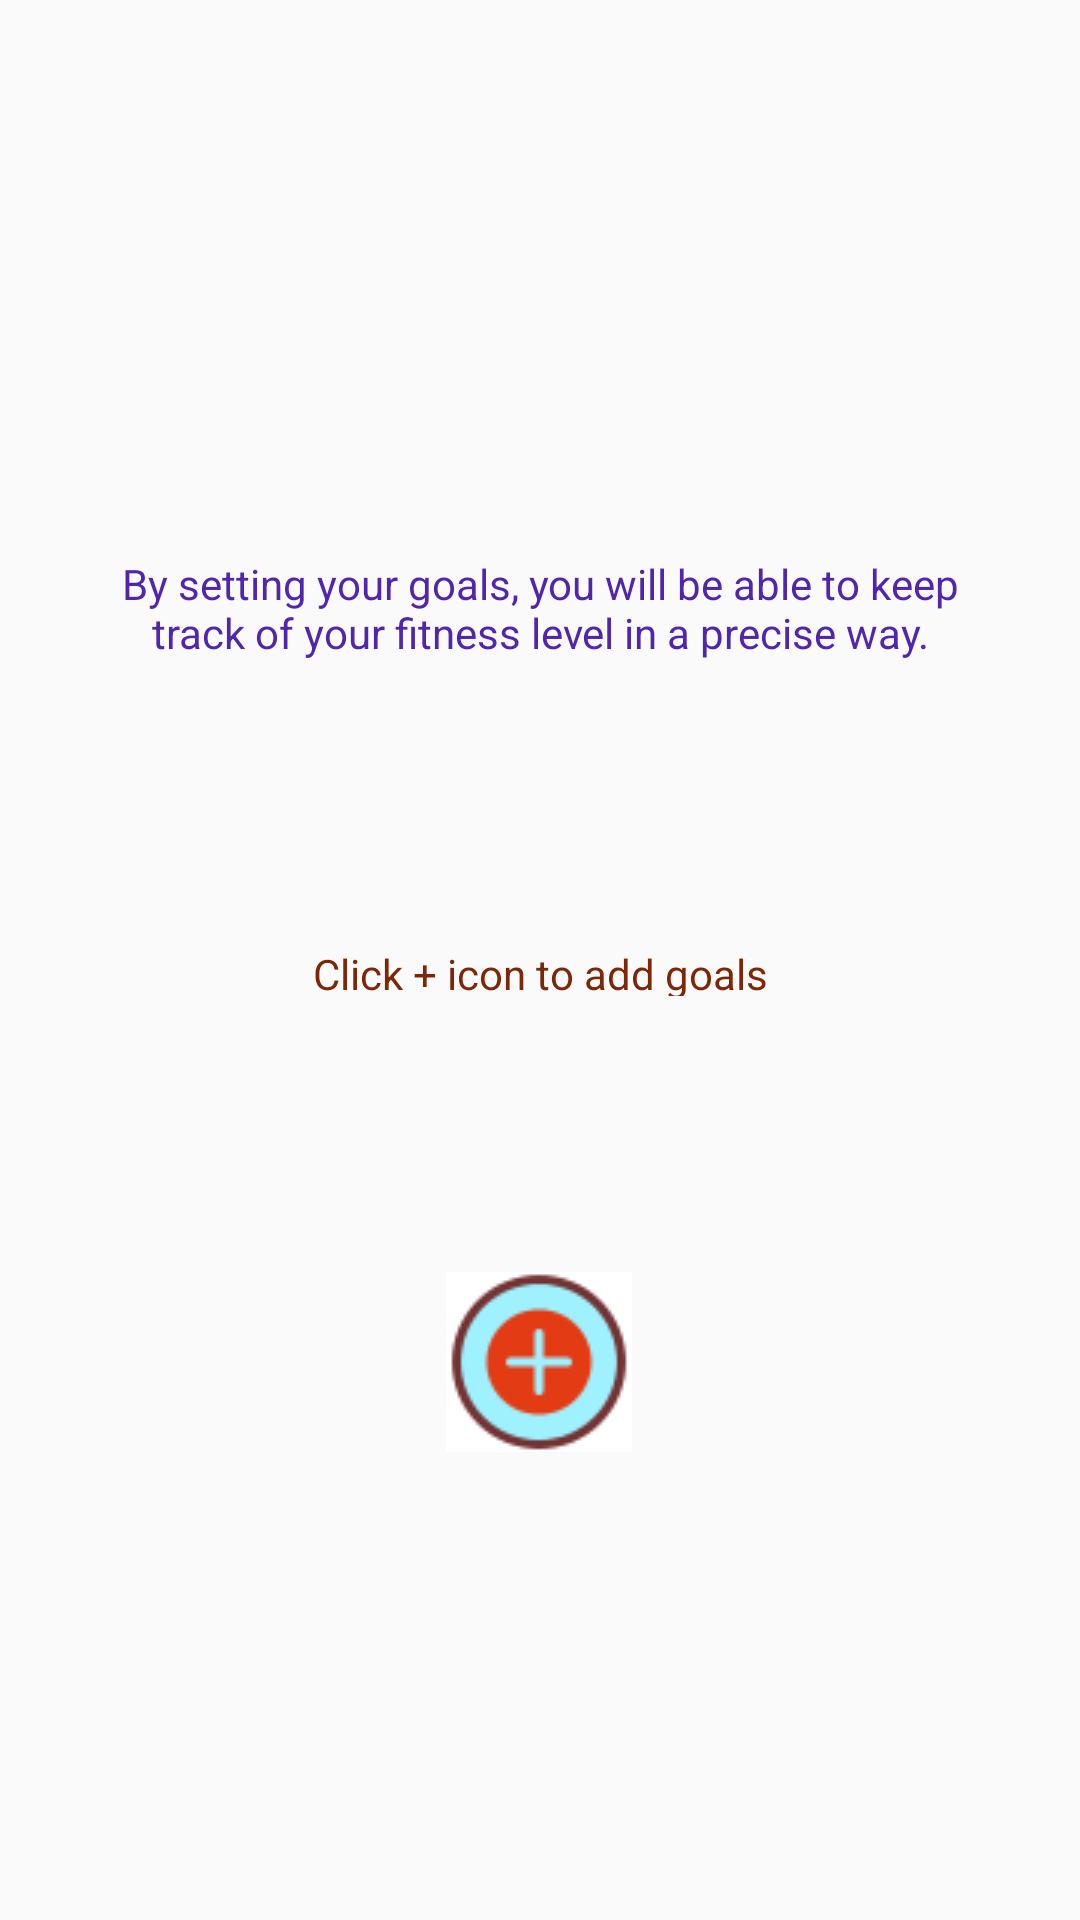

Write the Android layout XML for this screen, with the resource values it uses.
<!-- AndroidManifest.xml: application theme AppTheme -->
<!-- res/layout/activity_goal_home_page.xml -->
<?xml version="1.0" encoding="utf-8"?>
<android.support.constraint.ConstraintLayout xmlns:android="http://schemas.android.com/apk/res/android"
    xmlns:app="http://schemas.android.com/apk/res-auto"
    xmlns:tools="http://schemas.android.com/tools"
    android:layout_width="match_parent"
    android:layout_height="match_parent"
    tools:context=".goalsettings.GoalHomePage">


    <ImageView
        android:id="@+id/imageView"
        android:layout_width="83dp"
        android:layout_height="83dp"
        android:layout_marginStart="164dp"
        android:layout_marginTop="30dp"
        android:layout_marginEnd="164dp"
        app:layout_constraintEnd_toEndOf="parent"
        app:layout_constraintHorizontal_bias="0.0"
        app:layout_constraintStart_toStartOf="parent"
        app:layout_constraintTop_toTopOf="parent"
        app:srcCompat="@drawable/goal" />

    <TextView
        android:id="@+id/textView2"
        android:layout_width="289dp"
        android:layout_height="41dp"
        android:layout_marginStart="176dp"
        android:layout_marginTop="72dp"
        android:layout_marginEnd="176dp"
        android:text="@string/goal_add_info"
        android:textAlignment="center"
        android:textSize="14dp"
        android:textColor="@color/purple"
        app:layout_constraintEnd_toEndOf="parent"
        app:layout_constraintStart_toStartOf="parent"
        app:layout_constraintTop_toBottomOf="@+id/imageView" />

    <TextView
        android:id="@+id/textView3"
        android:layout_width="wrap_content"
        android:layout_height="17dp"
        android:layout_marginStart="128dp"
        android:layout_marginTop="89dp"
        android:layout_marginEnd="128dp"
        android:text="@string/click_add_info"
        android:textSize="14dp"
        android:textColor="@color/darker_red"
        app:layout_constraintEnd_toEndOf="parent"
        app:layout_constraintStart_toStartOf="parent"
        app:layout_constraintTop_toBottomOf="@+id/textView2" />

    <ImageButton
        android:id="@+id/btnAddExercise"
        android:layout_width="62dp"
        android:layout_height="60dp"
        android:layout_marginStart="174dp"
        android:layout_marginTop="92dp"
        android:layout_marginEnd="175dp"
        android:background="@color/white"
        app:layout_constraintEnd_toEndOf="parent"
        app:layout_constraintStart_toStartOf="parent"
        app:layout_constraintTop_toBottomOf="@+id/textView3"
        app:srcCompat="@drawable/add_icon" />

</android.support.constraint.ConstraintLayout>
<!-- resources referenced by this layout -->
<resources>
  <color name="darker_red">#7d2709</color>
  <color name="purple">#5125ad</color>
  <color name="white">#ffffff</color>
  <!-- drawable add_icon: png bitmap (drawable, 3256 bytes) -->
  <string name="click_add_info">
          Click + icon to add goals
      </string>
  <string name="goal_add_info">
          By setting your goals, you will be able to keep track of your fitness level in a precise way.
      </string>
  <style name="AppTheme" parent="Theme.AppCompat.Light">
          
          <item name="colorPrimary">@color/colorPrimary</item>
          <item name="colorPrimaryDark">@color/colorPrimaryDark</item>
          <item name="colorAccent">@color/colorAccent</item>
      </style>
  <color name="colorPrimary">#008577</color>
  <color name="colorPrimaryDark">#b70f0a</color>
  <color name="colorAccent">#D81B60</color>
</resources>
